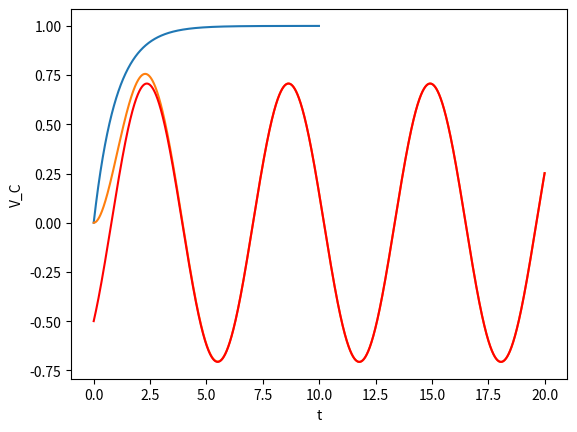

The matplotlib source for this figure:
%matplotlib inline

import numpy as np
import matplotlib.pyplot as plt
tau = 1.0
dt = 0.01
Vb = 1.0
time = 10.0
N = int(time/dt)
VC = np.zeros(N)
t = np.zeros(N)
VC[0] = 0.0
for i in range(N-1):
    VC[i+1] = VC[i] + dt/tau*(Vb-VC[i])
    t[i+1] = t[i] + dt
plt.plot(t,VC)
plt.xlabel('t')
plt.ylabel('V_C')

import numpy as np
import matplotlib.pyplot as plt
dt = 0.001
time = 20.0
omegam = 1.0 # omega*tau
N = int(time/dt)
V = np.zeros(N)
t = np.zeros(N)
for i in range(N-1):
    Vb = np.sin(omegam*t[i])
    V[i+1] = V[i] + dt*(Vb-V[i])
    t[i+1] = t[i] + dt
# Plot result
plt.plot(t,V)
# Compare with analytical solution
phi0 = np.arctan(-1/omegam)
A =  1.0*np.cos(phi0)
Va = A*np.sin(omegam*t+phi0)
plt.plot(t,Va,'-r')